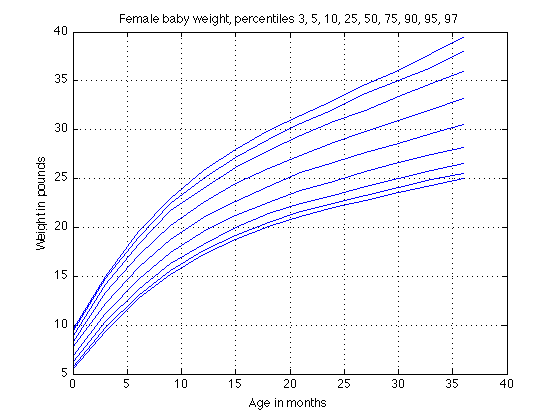

Data behind this chart, as committed beside it:
age, "p3", "p5", "p10", "p25", "p50", "p75", "p90", "p95", "p97"
0, 5.5, 5.7, 6.2, 6.8, 7.7, 8.3, 8.9, 9.4, 9.6
3, 9.4, 9.8, 10.4, 11.2, 12.2, 13.3, 14.2, 14.8, 15.0
6, 12.7, 13.0, 13.6, 14.7, 15.9, 17.1, 18.3, 19.0, 19.6
9, 15.2, 15.6, 16.3, 17.4, 18.8, 20.2, 21.7, 22.4, 23.0
12, 17.2, 17.6, 18.3, 19.6, 21.0, 22.6, 24.0, 25.0, 25.8
15, 18.8, 19.2, 20.0, 21.2, 22.7, 24.5, 26.1, 27.2, 28.0
18, 20.1, 20.5, 21.4, 22.6, 24.2, 26.0, 27.9, 29.0, 29.9
21, 21.1, 21.6, 22.4, 23.8, 25.6, 27.4, 29.4, 30.6, 31.5
24, 22.0, 22.5, 23.3, 24.7, 26.6, 28.7, 30.8, 32.1, 33.0
27, 22.8, 23.3, 24.2, 25.7, 27.7, 29.8, 32.0, 33.7, 34.6
30, 23.6, 24.1, 25.0, 26.6, 28.6, 30.9, 33.4, 35.0, 36.1
33, 24.3, 24.9, 25.8, 27.5, 29.6, 32.1, 34.7, 36.4, 37.8
36, 25.0, 25.5, 26.5, 28.2, 30.5, 33.2, 36.0, 38.0, 39.4
